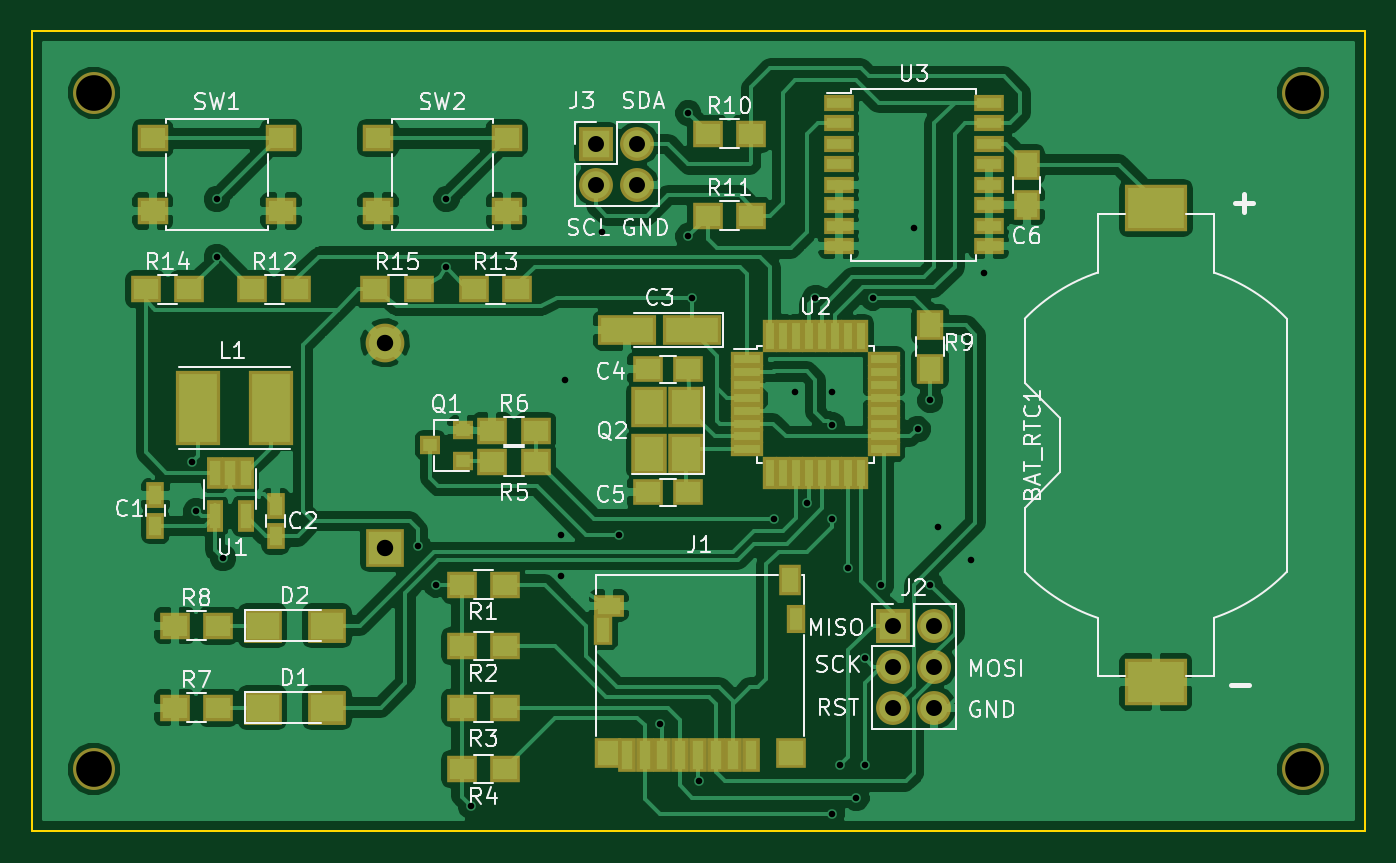
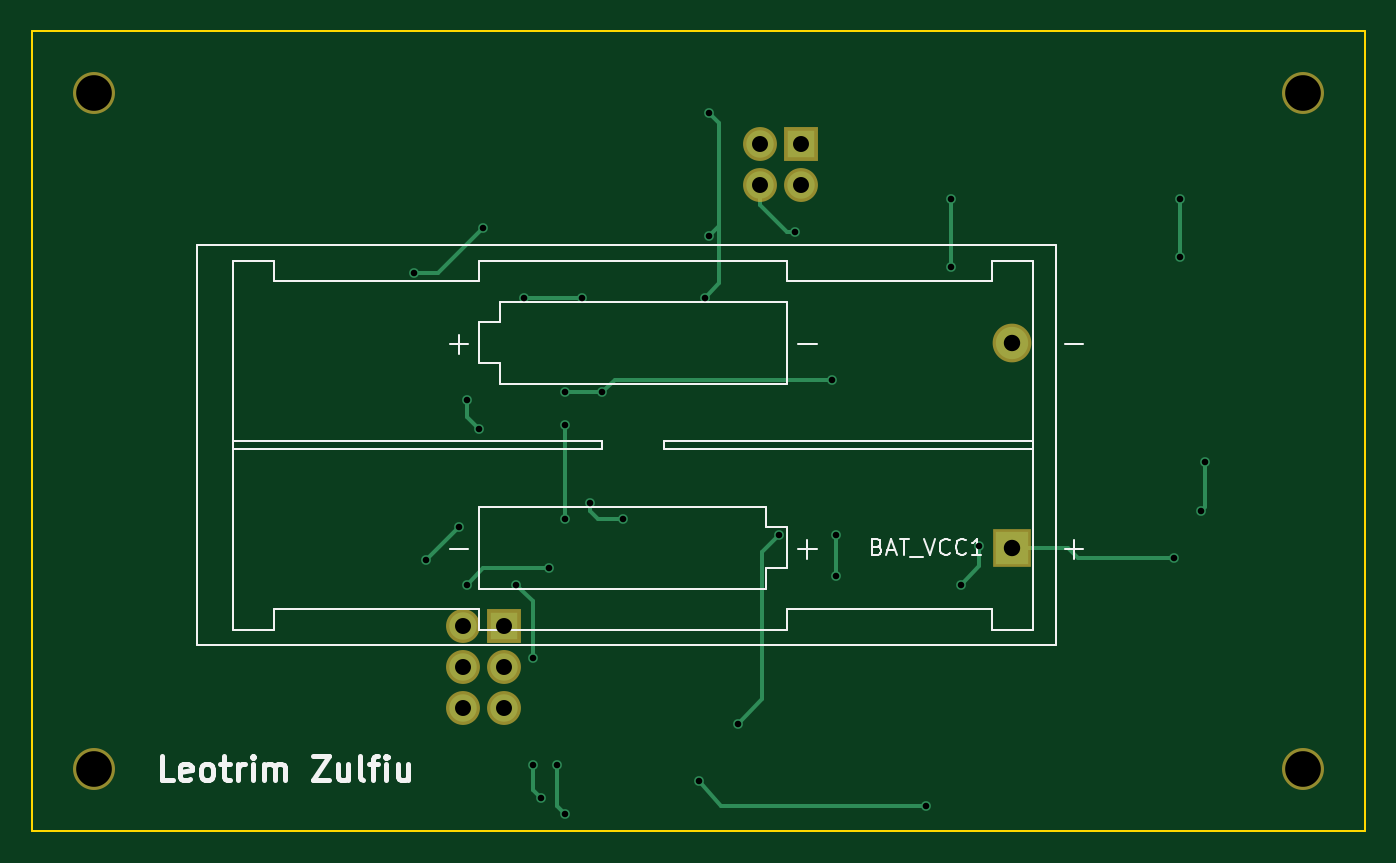
Circuit board: 9 layer files. Board 82.5 x 49.5 mm.
- bottom_copper: timelogging-B.Cu.gbr (3909 bytes)
- bottom_mask: timelogging-B.Mask.gbr (821 bytes)
- bottom_silk: timelogging-B.SilkS.gbr (7693 bytes)
- outline: timelogging-Edge.Cuts.gbr (489 bytes)
- top_copper: timelogging-F.Cu.gbr (110406 bytes)
- top_mask: timelogging-F.Mask.gbr (4775 bytes)
- top_silk: timelogging-F.SilkS.gbr (38533 bytes)
- drill: timelogging-NPTH.drl (186 bytes)
- drill: timelogging.drl (801 bytes)

=== bottom_copper: timelogging-B.Cu.gbr ===
G04 #@! TF.FileFunction,Copper,L2,Bot,Signal*
%FSLAX46Y46*%
G04 Gerber Fmt 4.6, Leading zero omitted, Abs format (unit mm)*
G04 Created by KiCad (PCBNEW 4.0.7) date 01/15/18 20:31:51*
%MOMM*%
%LPD*%
G01*
G04 APERTURE LIST*
%ADD10C,0.100000*%
%ADD11R,2.000000X2.000000*%
%ADD12C,2.000000*%
%ADD13R,1.700000X1.700000*%
%ADD14O,1.700000X1.700000*%
%ADD15C,0.600000*%
%ADD16C,0.250000*%
G04 APERTURE END LIST*
D10*
D11*
X66294000Y-94234000D03*
D12*
X66294000Y-81534000D03*
D13*
X97790000Y-99060000D03*
D14*
X100330000Y-99060000D03*
X97790000Y-101600000D03*
X100330000Y-101600000D03*
X97790000Y-104140000D03*
X100330000Y-104140000D03*
D13*
X79375000Y-69215000D03*
D14*
X81915000Y-69215000D03*
X79375000Y-71755000D03*
X81915000Y-71755000D03*
D15*
X77470000Y-83820000D03*
X99060000Y-74422000D03*
X103378000Y-77216000D03*
X93980000Y-84582000D03*
X91694000Y-84582000D03*
X77216000Y-93472000D03*
X77216000Y-96012000D03*
X102616000Y-94996000D03*
X100584000Y-92964000D03*
X79756000Y-74676000D03*
X68326000Y-94107000D03*
X69469000Y-96520000D03*
X85344000Y-78740000D03*
X100076000Y-85090000D03*
X99314000Y-86868000D03*
X71628000Y-110236000D03*
X85725000Y-108712000D03*
X85090000Y-67310000D03*
X85090000Y-74930000D03*
X80772000Y-93472000D03*
X83312000Y-105156000D03*
X94488000Y-107696000D03*
X93980000Y-110744000D03*
X97028000Y-96520000D03*
X96012000Y-101092000D03*
X96012000Y-107696000D03*
X95504000Y-109728000D03*
X93980000Y-92456000D03*
X93980000Y-86614000D03*
X94996000Y-95504000D03*
X100076000Y-96520000D03*
X92964000Y-78740000D03*
X96520000Y-78740000D03*
X92456000Y-91440000D03*
X90424000Y-92456000D03*
X54356000Y-88900000D03*
X54610000Y-91948000D03*
X56261000Y-94869000D03*
X55880000Y-76200000D03*
X55880000Y-72644000D03*
X70104000Y-76835000D03*
X70104000Y-72644000D03*
D16*
X91694000Y-84582000D02*
X90932000Y-83820000D01*
X90932000Y-83820000D02*
X77470000Y-83820000D01*
X103378000Y-77216000D02*
X101854000Y-77216000D01*
X99060000Y-74422000D02*
X101854000Y-77216000D01*
X91694000Y-84582000D02*
X93980000Y-84582000D01*
X77216000Y-93472000D02*
X77216000Y-96012000D01*
X102616000Y-94996000D02*
X100584000Y-92964000D01*
X81915000Y-71755000D02*
X81915000Y-73025000D01*
X80264000Y-74676000D02*
X79756000Y-74676000D01*
X81915000Y-73025000D02*
X80264000Y-74676000D01*
X68326000Y-95377000D02*
X68326000Y-94107000D01*
X69469000Y-96520000D02*
X68326000Y-95377000D01*
X84455000Y-74295000D02*
X84455000Y-77851000D01*
X84455000Y-77851000D02*
X85344000Y-78740000D01*
X100076000Y-86106000D02*
X100076000Y-85090000D01*
X99314000Y-86868000D02*
X100076000Y-86106000D01*
X84328000Y-110236000D02*
X71628000Y-110236000D01*
X85725000Y-108712000D02*
X84328000Y-110236000D01*
X85090000Y-67310000D02*
X84455000Y-67945000D01*
X84455000Y-67945000D02*
X84455000Y-74295000D01*
X84455000Y-74295000D02*
X85090000Y-74930000D01*
X81788000Y-94488000D02*
X80772000Y-93472000D01*
X81788000Y-103632000D02*
X81788000Y-94488000D01*
X83312000Y-105156000D02*
X81788000Y-103632000D01*
X94488000Y-110236000D02*
X94488000Y-107696000D01*
X93980000Y-110744000D02*
X94488000Y-110236000D01*
X96012000Y-97536000D02*
X97028000Y-96520000D01*
X96012000Y-101092000D02*
X96012000Y-97536000D01*
X96012000Y-109220000D02*
X96012000Y-107696000D01*
X95504000Y-109728000D02*
X96012000Y-109220000D01*
X93980000Y-92456000D02*
X93980000Y-86614000D01*
X99060000Y-95504000D02*
X94996000Y-95504000D01*
X100076000Y-96520000D02*
X99060000Y-95504000D01*
X96520000Y-78740000D02*
X92964000Y-78740000D01*
X92456000Y-91948000D02*
X92456000Y-91440000D01*
X91948000Y-92456000D02*
X92456000Y-91948000D01*
X90424000Y-92456000D02*
X91948000Y-92456000D01*
X54356000Y-91694000D02*
X54356000Y-88900000D01*
X54610000Y-91948000D02*
X54356000Y-91694000D01*
X66294000Y-94234000D02*
X62865000Y-94234000D01*
X62865000Y-94234000D02*
X62230000Y-94869000D01*
X62230000Y-94869000D02*
X56261000Y-94869000D01*
X55880000Y-72644000D02*
X55880000Y-76200000D01*
X70104000Y-72644000D02*
X70104000Y-76835000D01*
M02*

=== bottom_mask: timelogging-B.Mask.gbr ===
G04 #@! TF.FileFunction,Soldermask,Bot*
%FSLAX46Y46*%
G04 Gerber Fmt 4.6, Leading zero omitted, Abs format (unit mm)*
G04 Created by KiCad (PCBNEW 4.0.7) date 01/15/18 20:31:51*
%MOMM*%
%LPD*%
G01*
G04 APERTURE LIST*
%ADD10C,0.100000*%
%ADD11R,2.400000X2.400000*%
%ADD12C,2.400000*%
%ADD13R,2.100000X2.100000*%
%ADD14O,2.100000X2.100000*%
%ADD15C,2.600000*%
G04 APERTURE END LIST*
D10*
D11*
X66294000Y-94234000D03*
D12*
X66294000Y-81534000D03*
D13*
X97790000Y-99060000D03*
D14*
X100330000Y-99060000D03*
X97790000Y-101600000D03*
X100330000Y-101600000D03*
X97790000Y-104140000D03*
X100330000Y-104140000D03*
D13*
X79375000Y-69215000D03*
D14*
X81915000Y-69215000D03*
X79375000Y-71755000D03*
X81915000Y-71755000D03*
D15*
X123190000Y-66040000D03*
X48260000Y-66040000D03*
X123190000Y-107950000D03*
X48260000Y-107950000D03*
M02*

=== bottom_silk: timelogging-B.SilkS.gbr (7693 bytes, source omitted) ===
=== outline: timelogging-Edge.Cuts.gbr ===
G04 #@! TF.FileFunction,Profile,NP*
%FSLAX46Y46*%
G04 Gerber Fmt 4.6, Leading zero omitted, Abs format (unit mm)*
G04 Created by KiCad (PCBNEW 4.0.7) date 01/15/18 20:31:51*
%MOMM*%
%LPD*%
G01*
G04 APERTURE LIST*
%ADD10C,0.100000*%
%ADD11C,0.150000*%
G04 APERTURE END LIST*
D10*
D11*
X44450000Y-111760000D02*
X44450000Y-62230000D01*
X127000000Y-111760000D02*
X44450000Y-111760000D01*
X127000000Y-62230000D02*
X127000000Y-111760000D01*
X44450000Y-62230000D02*
X127000000Y-62230000D01*
M02*

=== top_copper: timelogging-F.Cu.gbr (110406 bytes, source omitted) ===
=== top_mask: timelogging-F.Mask.gbr ===
G04 #@! TF.FileFunction,Soldermask,Top*
%FSLAX46Y46*%
G04 Gerber Fmt 4.6, Leading zero omitted, Abs format (unit mm)*
G04 Created by KiCad (PCBNEW 4.0.7) date 01/15/18 20:31:51*
%MOMM*%
%LPD*%
G01*
G04 APERTURE LIST*
%ADD10C,0.100000*%
%ADD11R,2.400000X2.400000*%
%ADD12C,2.400000*%
%ADD13R,3.910000X2.940000*%
%ADD14R,1.150000X1.600000*%
%ADD15R,3.600000X1.900000*%
%ADD16R,1.900000X1.650000*%
%ADD17R,1.650000X1.900000*%
%ADD18R,2.400000X2.100000*%
%ADD19R,1.100000X2.150000*%
%ADD20R,1.700000X1.900000*%
%ADD21R,1.200000X1.900000*%
%ADD22R,1.850000X1.400000*%
%ADD23R,1.200000X1.800000*%
%ADD24R,1.900000X1.900000*%
%ADD25R,1.400000X1.950000*%
%ADD26R,2.100000X2.100000*%
%ADD27O,2.100000X2.100000*%
%ADD28R,2.800000X4.600000*%
%ADD29R,1.300000X1.200000*%
%ADD30R,2.200000X2.500000*%
%ADD31R,1.900000X1.700000*%
%ADD32R,1.950000X1.700000*%
%ADD33R,1.050000X1.960000*%
%ADD34R,2.000000X0.950000*%
%ADD35R,0.950000X2.000000*%
%ADD36R,1.900000X1.000000*%
%ADD37C,2.600000*%
G04 APERTURE END LIST*
D10*
D11*
X66294000Y-94234000D03*
D12*
X66294000Y-81534000D03*
D13*
X114046000Y-73204000D03*
X114046000Y-102564000D03*
D14*
X52070000Y-92898000D03*
X52070000Y-90998000D03*
X59512200Y-93533000D03*
X59512200Y-91633000D03*
D15*
X85312000Y-80772000D03*
X81312000Y-80772000D03*
D16*
X82570000Y-83185000D03*
X85070000Y-83185000D03*
X82570000Y-90805000D03*
X85070000Y-90805000D03*
D17*
X106045000Y-73005000D03*
X106045000Y-70505000D03*
D18*
X58706000Y-104140000D03*
X62706000Y-104140000D03*
X58706000Y-99060000D03*
X62706000Y-99060000D03*
D19*
X81280000Y-107047000D03*
D20*
X80080000Y-106922000D03*
D21*
X79830000Y-99322000D03*
D22*
X80155000Y-97822000D03*
D23*
X91780000Y-98672000D03*
D19*
X82380000Y-107047000D03*
X83480000Y-107047000D03*
X84580000Y-107047000D03*
X85680000Y-107047000D03*
X86780000Y-107047000D03*
X87880000Y-107047000D03*
X88980000Y-107047000D03*
D24*
X91430000Y-106922000D03*
D25*
X91380000Y-96247000D03*
D26*
X97790000Y-99060000D03*
D27*
X100330000Y-99060000D03*
X97790000Y-101600000D03*
X100330000Y-101600000D03*
X97790000Y-104140000D03*
X100330000Y-104140000D03*
D26*
X79375000Y-69215000D03*
D27*
X81915000Y-69215000D03*
X79375000Y-71755000D03*
X81915000Y-71755000D03*
D28*
X59222200Y-85598000D03*
X54722200Y-85598000D03*
D29*
X71104000Y-88834000D03*
X71104000Y-86934000D03*
X69104000Y-87884000D03*
D30*
X84970000Y-88445000D03*
X84970000Y-85545000D03*
X82670000Y-85545000D03*
X82670000Y-88445000D03*
D31*
X73740000Y-96520000D03*
X71040000Y-96520000D03*
X73740000Y-100330000D03*
X71040000Y-100330000D03*
X71040000Y-104140000D03*
X73740000Y-104140000D03*
X73740000Y-107950000D03*
X71040000Y-107950000D03*
X72945000Y-88900000D03*
X75645000Y-88900000D03*
X72945000Y-86995000D03*
X75645000Y-86995000D03*
X53260000Y-104140000D03*
X55960000Y-104140000D03*
X53260000Y-99060000D03*
X55960000Y-99060000D03*
D20*
X100076000Y-83138000D03*
X100076000Y-80438000D03*
D31*
X86280000Y-68580000D03*
X88980000Y-68580000D03*
X86280000Y-73660000D03*
X88980000Y-73660000D03*
X58086000Y-78232000D03*
X60786000Y-78232000D03*
X71802000Y-78232000D03*
X74502000Y-78232000D03*
X51482000Y-78232000D03*
X54182000Y-78232000D03*
X65706000Y-78232000D03*
X68406000Y-78232000D03*
D32*
X51905000Y-68870000D03*
X59855000Y-68870000D03*
X51905000Y-73370000D03*
X59855000Y-73370000D03*
X65875000Y-68870000D03*
X73825000Y-68870000D03*
X65875000Y-73370000D03*
X73825000Y-73370000D03*
D33*
X57668200Y-89582000D03*
X56718200Y-89582000D03*
X55768200Y-89582000D03*
X55768200Y-92282000D03*
X57668200Y-92282000D03*
D34*
X88714000Y-82544000D03*
X88714000Y-83344000D03*
X88714000Y-84144000D03*
X88714000Y-84944000D03*
X88714000Y-85744000D03*
X88714000Y-86544000D03*
X88714000Y-87344000D03*
X88714000Y-88144000D03*
D35*
X90164000Y-89594000D03*
X90964000Y-89594000D03*
X91764000Y-89594000D03*
X92564000Y-89594000D03*
X93364000Y-89594000D03*
X94164000Y-89594000D03*
X94964000Y-89594000D03*
X95764000Y-89594000D03*
D34*
X97214000Y-88144000D03*
X97214000Y-87344000D03*
X97214000Y-86544000D03*
X97214000Y-85744000D03*
X97214000Y-84944000D03*
X97214000Y-84144000D03*
X97214000Y-83344000D03*
X97214000Y-82544000D03*
D35*
X95764000Y-81094000D03*
X94964000Y-81094000D03*
X94164000Y-81094000D03*
X93364000Y-81094000D03*
X92564000Y-81094000D03*
X91764000Y-81094000D03*
X90964000Y-81094000D03*
X90164000Y-81094000D03*
D36*
X94410000Y-66675000D03*
X94410000Y-67945000D03*
X94410000Y-69215000D03*
X94410000Y-70485000D03*
X94410000Y-71755000D03*
X94410000Y-73025000D03*
X94410000Y-74295000D03*
X94410000Y-75565000D03*
X103710000Y-75565000D03*
X103710000Y-74295000D03*
X103710000Y-73025000D03*
X103710000Y-71755000D03*
X103710000Y-70485000D03*
X103710000Y-69215000D03*
X103710000Y-67945000D03*
X103710000Y-66675000D03*
D37*
X123190000Y-66040000D03*
X48260000Y-66040000D03*
X123190000Y-107950000D03*
X48260000Y-107950000D03*
M02*

=== top_silk: timelogging-F.SilkS.gbr (38533 bytes, source omitted) ===
=== drill: timelogging-NPTH.drl ===
M48
;DRILL file {KiCad 4.0.7} date 01/15/18 20:32:20
;FORMAT={-:-/ absolute / inch / decimal}
FMAT,2
INCH,TZ
T1C0.087
%
G90
G05
M72
T1
X1.9Y-2.6
X1.9Y-4.25
X4.85Y-2.6
X4.85Y-4.25
T0
M30

=== drill: timelogging.drl ===
M48
;DRILL file {KiCad 4.0.7} date 01/15/18 20:32:20
;FORMAT={-:-/ absolute / inch / decimal}
FMAT,2
INCH,TZ
T1C0.016
T2C0.039
T3C0.040
%
G90
G05
M72
T1
X2.14Y-3.5
X2.15Y-3.62
X2.2Y-2.86
X2.2Y-3.
X2.215Y-3.735
X2.69Y-3.705
X2.735Y-3.8
X2.76Y-2.86
X2.76Y-3.025
X2.82Y-4.34
X3.04Y-3.68
X3.04Y-3.78
X3.05Y-3.3
X3.14Y-2.94
X3.18Y-3.68
X3.28Y-4.14
X3.35Y-2.65
X3.35Y-2.95
X3.36Y-3.1
X3.375Y-4.28
X3.56Y-3.64
X3.61Y-3.33
X3.64Y-3.6
X3.66Y-3.1
X3.7Y-3.33
X3.7Y-3.41
X3.7Y-3.64
X3.7Y-4.36
X3.72Y-4.24
X3.74Y-3.76
X3.76Y-4.32
X3.78Y-3.98
X3.78Y-4.24
X3.8Y-3.1
X3.82Y-3.8
X3.9Y-2.93
X3.91Y-3.42
X3.94Y-3.35
X3.94Y-3.8
X3.96Y-3.66
X4.04Y-3.74
X4.07Y-3.04
T2
X3.125Y-2.725
X3.125Y-2.825
X3.225Y-2.725
X3.225Y-2.825
X3.85Y-3.9
X3.85Y-4.
X3.85Y-4.1
X3.95Y-3.9
X3.95Y-4.
X3.95Y-4.1
T3
X2.61Y-3.21
X2.61Y-3.71
T0
M30
